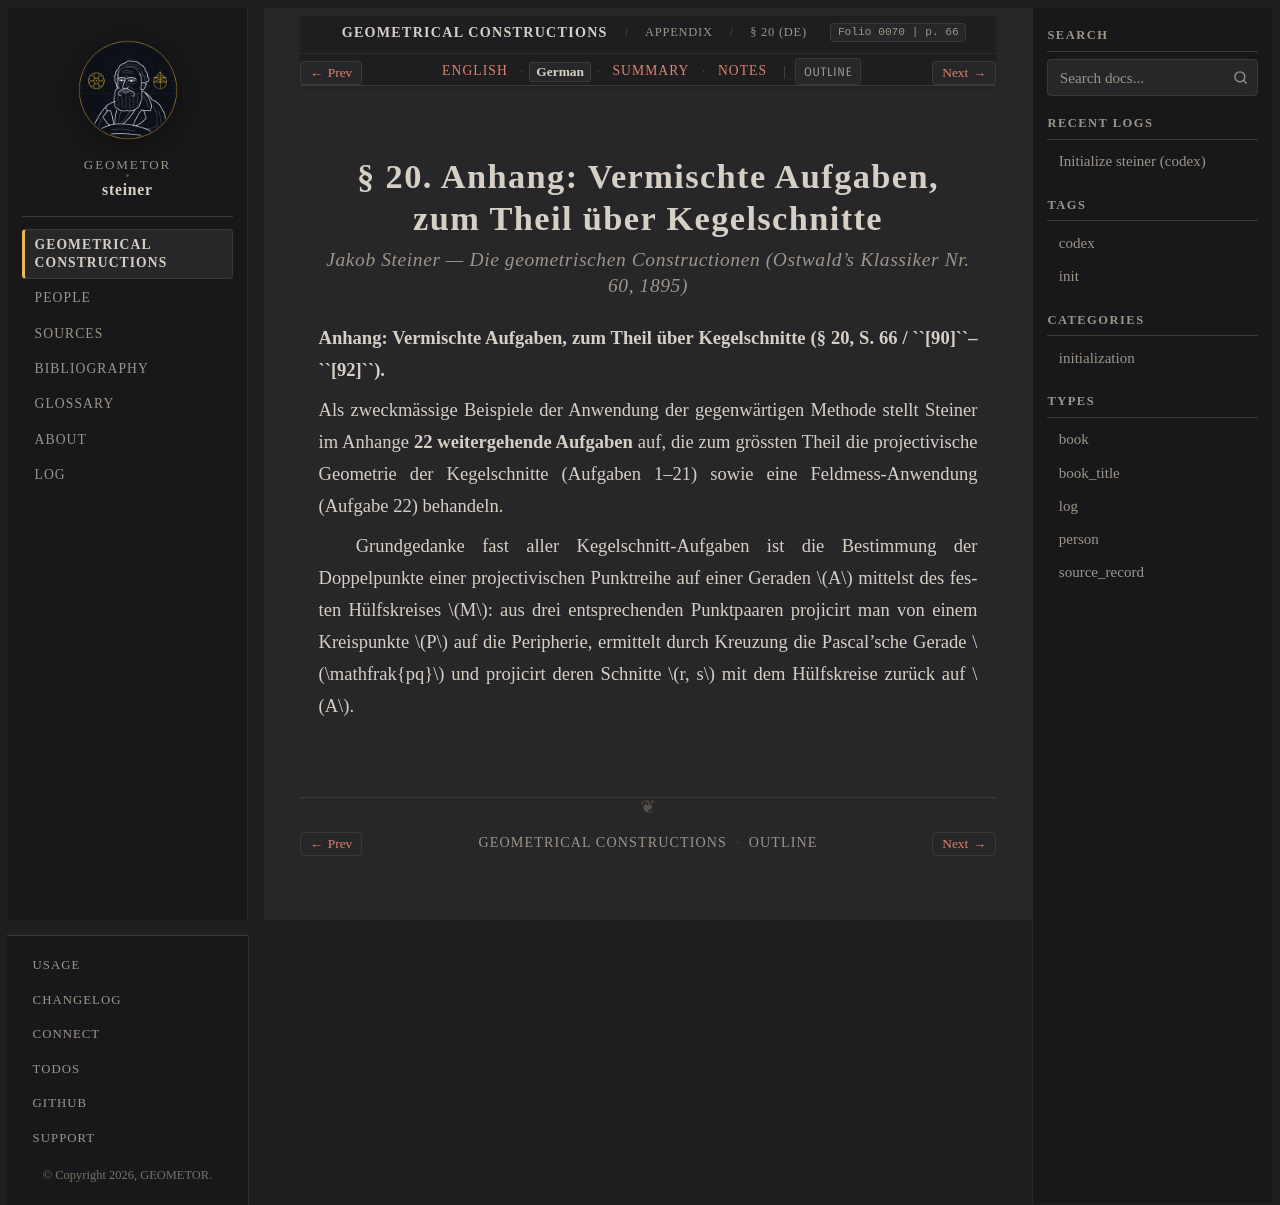

repository: geometor/steiner · page: constructionen_1833/appendix/sec_20/de.html · generator: sphinx

:layout: book
:canonical_id: § 20
:breadcrumb_title: § 20 (DE)
:order: 1
:folio: 0070
:track_label: German
:tracks: English: index | German: de | Summary: summary | Notes: notes
:title: § 20. Anhang: Vermischte Aufgaben, zum Theil über Kegelschnitte

.. folio:: 0070
   :page: 66

§ 20. Anhang: Vermischte Aufgaben, zum Theil über Kegelschnitte
===============================================================

.. rubric:: Jakob Steiner — *Die geometrischen Constructionen* (Ostwald's Klassiker Nr. 60, 1895)

**Anhang: Vermischte Aufgaben, zum Theil über Kegelschnitte (§ 20, S. 66 / ``[90]``–``[92]``).**

Als zweckmässige Beispiele der Anwendung der gegenwärtigen Methode stellt Steiner im Anhange **22 weitergehende Aufgaben** auf, die zum grössten Theil die projectivische Geometrie der Kegelschnitte (Aufgaben 1–21) sowie eine Feldmess-Anwendung (Aufgabe 22) behandeln.

Grundgedanke fast aller Kegelschnitt-Aufgaben ist die Bestimmung der Doppelpunkte einer projectivischen Punktreihe auf einer Geraden :math:`A` mittelst des festen Hülfskreises :math:`M`: aus drei entsprechenden Punktpaaren projicirt man von einem Kreispunkte :math:`P` auf die Peripherie, ermittelt durch Kreuzung die Pascal'sche Gerade :math:`\mathfrak{pq}` und projicirt deren Schnitte :math:`r, s` mit dem Hülfskreise zurück auf :math:`A`.
